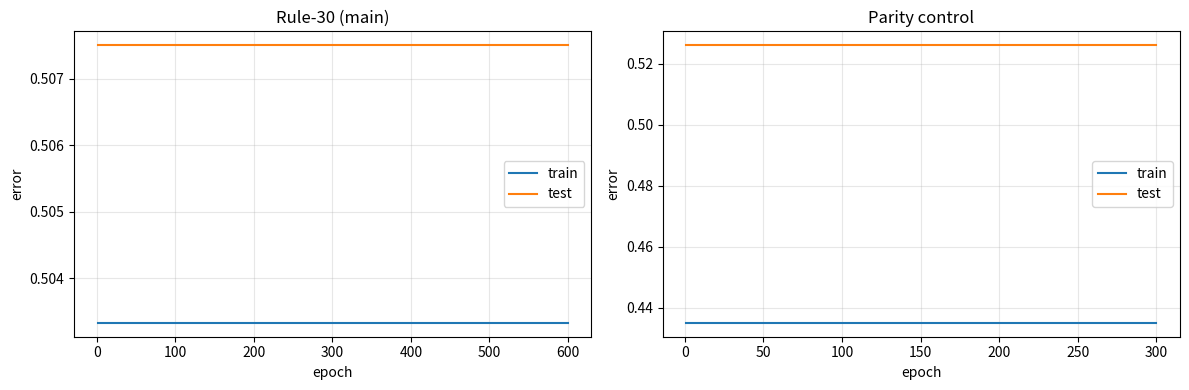

Generate this figure with matplotlib:
import json, os
import numpy as np
import matplotlib
matplotlib.use('Agg')
import matplotlib.pyplot as plt

OUT_DIR = 'results/c5'
os.makedirs(OUT_DIR, exist_ok=True)


def rule30(a, b, c):
    # elementary rule 30 table
    idx = (a << 2) | (b << 1) | c
    table = {7: 0, 6: 0, 5: 0, 4: 1, 3: 1, 2: 1, 1: 1, 0: 0}
    return table[idx]


def make_data(M, n, label_fn, rng):
    X = rng.integers(0, 2, size=(n, M), dtype=np.int64)
    y = np.array([label_fn(x) for x in X], dtype=np.float64)
    return X, y


def center_rule30(x):
    M = len(x)
    c = M // 2
    return rule30(int(x[c-1]), int(x[c]), int(x[c+1]))


def center_parity(x):
    M = len(x)
    c = M // 2
    return int(x[c-1] ^ x[c] ^ x[c+1])


class MPSModel:
    def __init__(self, M, chi, rng, scale=0.1):
        self.M = M
        self.chi = chi
        self.params = []
        # first tensor: (1, 2, chi)
        self.params.append(rng.normal(0, scale, size=(1, 2, chi)))
        for _ in range(M - 2):
            self.params.append(rng.normal(0, scale, size=(chi, 2, chi)))
        self.params.append(rng.normal(0, scale, size=(chi, 2, 1)))

    def forward(self, X):
        N, M = X.shape
        s = np.ones((N, 1), dtype=np.float64)
        for i in range(M):
            Ti = self.params[i]
            Tsel = np.transpose(Ti[:, X[:, i], :], (1, 0, 2))  # (N, chi_prev, chi_next)
            s = np.einsum('na,nab->nb', s, Tsel, optimize=True)
        return s[:, 0]

    def gradients(self, X, y):
        N, M = X.shape
        states = [None] * (M + 1)
        states[0] = np.ones((N, 1), dtype=np.float64)
        for i in range(M):
            Ti = self.params[i]
            Tsel = np.transpose(Ti[:, X[:, i], :], (1, 0, 2))
            states[i + 1] = np.einsum('na,nab->nb', states[i], Tsel, optimize=True)
        pred = states[M][:, 0]
        # MSE gradient
        g_state = ((2.0 / N) * (pred - y))[:, None]  # (N, 1)
        grads = [np.zeros_like(p) for p in self.params]
        for i in range(M - 1, -1, -1):
            Ti = self.params[i]
            Tsel = np.transpose(Ti[:, X[:, i], :], (1, 0, 2))
            outer = states[i][:, :, None] * g_state[:, None, :]  # (N, chi_prev, chi_next)
            for bit in (0, 1):
                mask = (X[:, i] == bit)
                if np.any(mask):
                    grads[i][:, bit, :] += outer[mask].sum(axis=0)
            g_state = np.einsum('nb,nab->na', g_state, Tsel, optimize=True)
        return grads, pred

    def train_step(self, X, y, lr, wd, clip=10.0):
        grads, pred = self.gradients(X, y)
        # add weight decay
        for i in range(len(self.params)):
            grads[i] = grads[i] + wd * self.params[i]
            gnorm = np.linalg.norm(grads[i])
            if gnorm > clip:
                grads[i] = grads[i] * (clip / gnorm)
            self.params[i] -= lr * grads[i]
        return pred

    def error(self, X, y):
        pred = self.forward(X)
        pred_bin = (pred >= 0.5).astype(np.int64)
        return float(np.mean(pred_bin != y.astype(np.int64)))


def run_experiment(M, chi, n_train, n_test, epochs, lr, wd, label_fn, seed):
    rng = np.random.default_rng(seed)
    Xtr, ytr = make_data(M, n_train, label_fn, rng)
    Xte, yte = make_data(M, n_test, label_fn, rng)
    model = MPSModel(M, chi, np.random.default_rng(seed + 1), scale=0.05)
    rec_epochs = []
    rec_train = []
    rec_test = []
    for ep in range(1, epochs + 1):
        model.train_step(Xtr, ytr, lr, wd)
        if ep % 5 == 0 or ep == 1:
            tr = model.error(Xtr, ytr)
            te = model.error(Xte, yte)
            rec_epochs.append(ep)
            rec_train.append(tr)
            rec_test.append(te)
    rec_epochs = np.array(rec_epochs)
    rec_train = np.array(rec_train)
    rec_test = np.array(rec_test)
    # detect phase: train ~0 and test >0.5, followed by test <0.05
    phase = False
    for i in range(len(rec_epochs)):
        if rec_train[i] <= 0.05 and rec_test[i] > 0.5:
            if np.any(rec_test[i + 1:] < 0.05):
                phase = True
                break
    return rec_epochs, rec_train, rec_test, phase


# Main experiment: Rule-30 CA, M=100
M = 100
main_epochs = 600
me, mtr, mte, main_phase = run_experiment(
    M=M, chi=6, n_train=300, n_test=800, epochs=main_epochs,
    lr=0.01, wd=0.001, label_fn=center_rule30, seed=42
)

# Positive control: simple parity local rule (known learnable)
c_epochs = 300
ce, ctr, cte, control_phase = run_experiment(
    M=M, chi=4, n_train=200, n_test=500, epochs=c_epochs,
    lr=0.01, wd=0.001, label_fn=center_parity, seed=7
)
control_pass = bool(np.min(cte) < 0.05)

# Plot
fig, axes = plt.subplots(1, 2, figsize=(12, 4))
axes[0].plot(me, mtr, label='train')
axes[0].plot(me, mte, label='test')
axes[0].set_title('Rule-30 (main)')
axes[0].set_xlabel('epoch')
axes[0].set_ylabel('error')
axes[0].legend()
axes[0].grid(True, alpha=0.3)
axes[1].plot(ce, ctr, label='train')
axes[1].plot(ce, cte, label='test')
axes[1].set_title('Parity control')
axes[1].set_xlabel('epoch')
axes[1].set_ylabel('error')
axes[1].legend()
axes[1].grid(True, alpha=0.3)
fig.tight_layout()
fig.savefig(os.path.join(OUT_DIR, 'fig.png'), dpi=120)
plt.close(fig)

# Determine status
if not control_pass:
    status = 'inconclusive'
    notes = 'Control failed; MPS training/evaluation statistic is unreliable.'
elif main_phase:
    status = 'supported'
    notes = 'Observed interval with train error ~0 and test error >0.5 followed by test error <0.05.'
else:
    status = 'inconclusive'
    notes = 'No grokking phase found in simplified MPS audit; exact tensor-network attention model not reproduced.'

summary = {
    'claim_id': 'C5',
    'status': status,
    'metrics': {
        'control_pass': control_pass,
        'control_min_test_error': float(np.min(cte)),
        'main_phase_found': bool(main_phase),
        'main_min_train_error': float(np.min(mtr)),
        'main_max_test_error': float(np.max(mte)),
        'main_min_test_error': float(np.min(mte)),
        'main_final_train_error': float(mtr[-1]),
        'main_final_test_error': float(mte[-1]),
        'main_epochs': int(main_epochs),
        'M': int(M),
        'chi_main': 6,
    },
    'notes': notes,
}
print('SUMMARY_JSON=' + json.dumps(summary, default=str))
